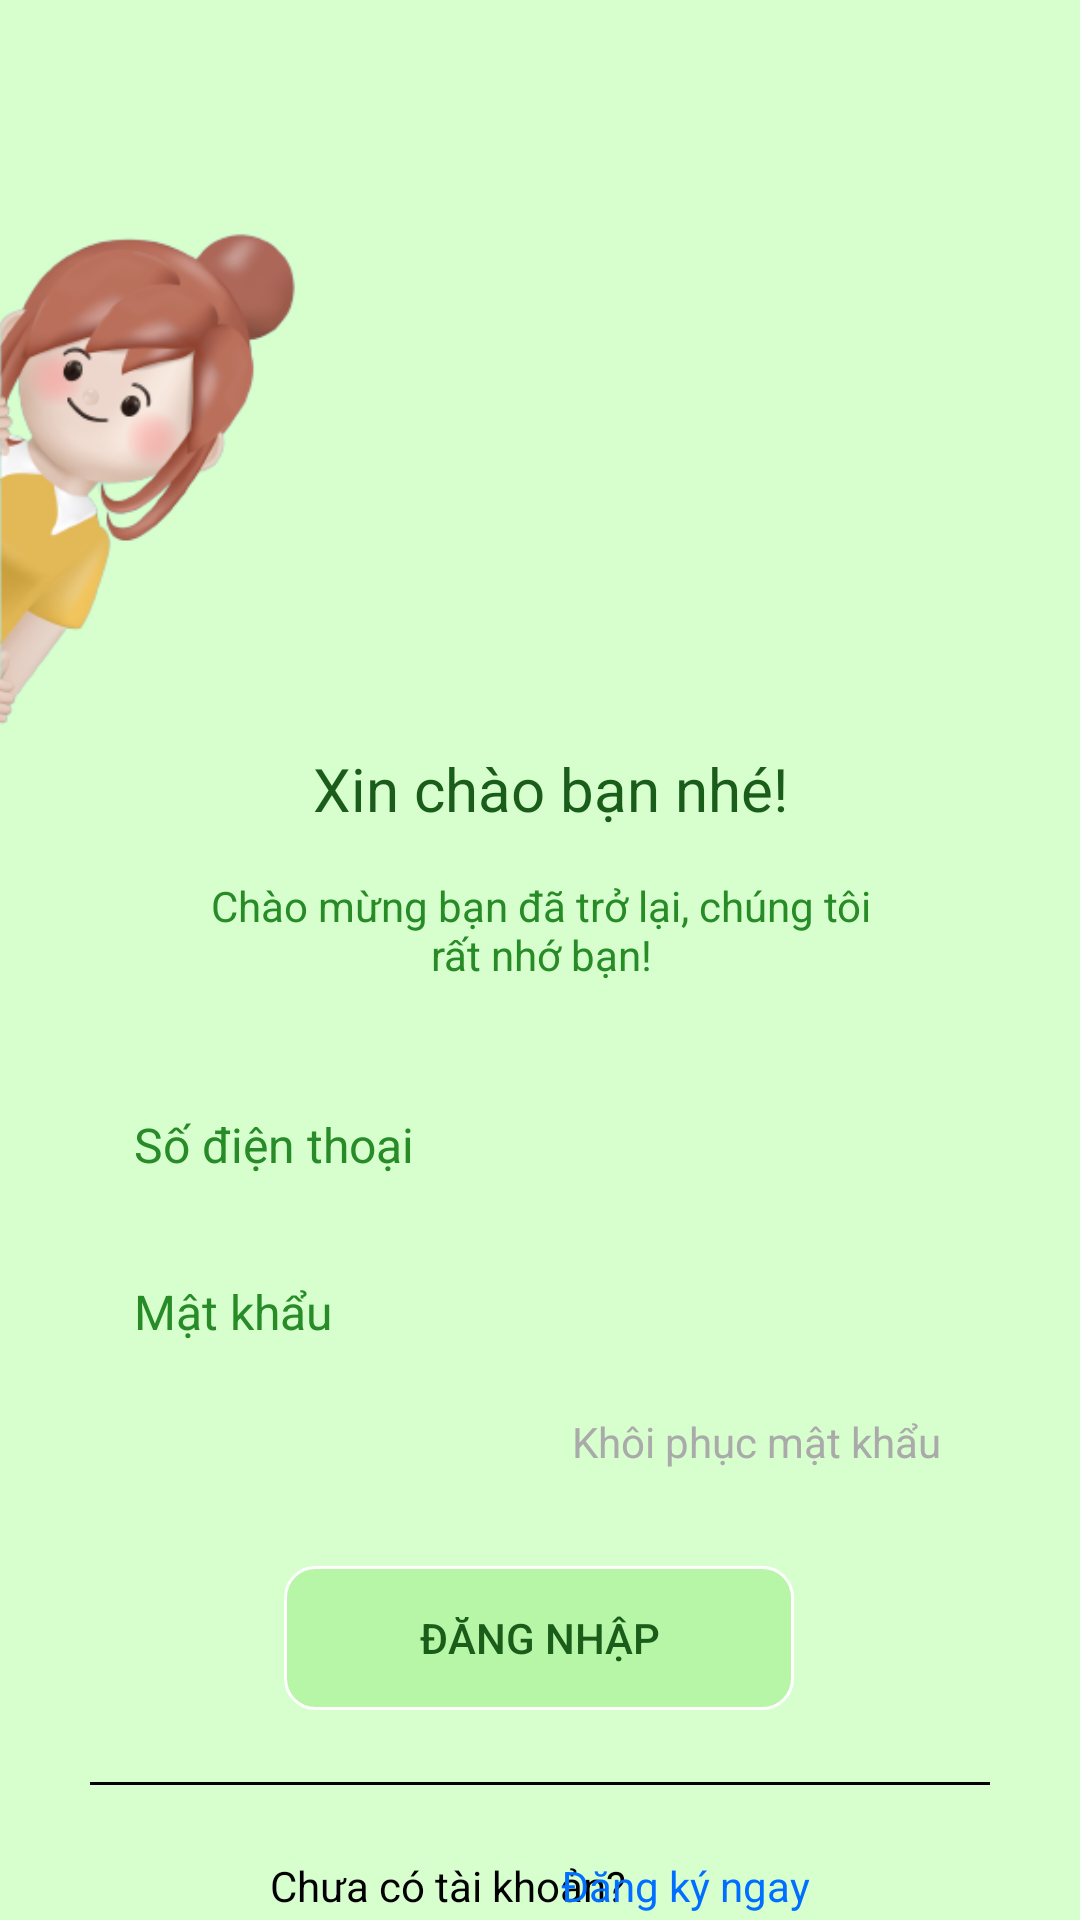

Layout XML and referenced resources for this Android screen:
<!-- AndroidManifest.xml: application theme Theme.FruitStore -->
<!-- res/layout/sign_in.xml -->
<?xml version="1.0" encoding="utf-8"?>
<androidx.constraintlayout.widget.ConstraintLayout xmlns:android="http://schemas.android.com/apk/res/android"
    xmlns:app="http://schemas.android.com/apk/res-auto"
    xmlns:tools="http://schemas.android.com/tools"
    android:layout_width="match_parent"
    android:layout_height="match_parent">

    <androidx.constraintlayout.widget.ConstraintLayout
        android:layout_width="match_parent"
        android:layout_height="match_parent"
        android:background="@color/background"
        tools:layout_editor_absoluteX="0dp"
        tools:layout_editor_absoluteY="0dp">

        <EditText
            android:id="@+id/txtSignInPwd"
            android:layout_width="300dp"
            android:layout_height="wrap_content"
            android:layout_marginTop="20dp"
            android:background="@drawable/input"
            android:ems="10"
            android:hint="Mật khẩu"
            android:inputType="textPassword"
            android:paddingStart="15dp"
            android:paddingTop="7dp"
            android:paddingEnd="15dp"
            android:paddingBottom="7dp"
            android:textColor="@color/fontLight"
            android:textColorHint="@color/fontLight"
            android:textSize="16sp"
            app:layout_constraintEnd_toEndOf="parent"
            app:layout_constraintHorizontal_bias="0.496"
            app:layout_constraintStart_toStartOf="parent"
            app:layout_constraintTop_toBottomOf="@+id/txtSignInPhone" />

        <TextView
            android:id="@+id/textView4"
            android:layout_width="wrap_content"
            android:layout_height="wrap_content"
            android:layout_marginTop="-100dp"
            android:text="Xin chào bạn nhé!"
            android:textColor="@color/fontBold"
            android:textSize="20sp"
            app:layout_constraintEnd_toEndOf="parent"
            app:layout_constraintHorizontal_bias="0.517"
            app:layout_constraintStart_toStartOf="parent"
            app:layout_constraintTop_toBottomOf="@+id/imageView3" />

        <TextView
            android:id="@+id/textView5"
            android:layout_width="230dp"
            android:layout_height="wrap_content"
            android:layout_marginTop="16dp"
            android:gravity="center"
            android:text="Chào mừng bạn đã trở lại, chúng tôi rất nhớ bạn!"
            android:textColor="@color/fontLight"
            app:layout_constraintEnd_toEndOf="parent"
            app:layout_constraintHorizontal_bias="0.502"
            app:layout_constraintStart_toStartOf="parent"
            app:layout_constraintTop_toBottomOf="@+id/textView4" />

        <EditText
            android:id="@+id/txtSignInPhone"
            android:layout_width="300dp"
            android:layout_height="wrap_content"
            android:layout_marginTop="36dp"
            android:background="@drawable/input"
            android:ems="10"
            android:hint="Số điện thoại"
            android:inputType="phone"
            android:paddingStart="15dp"
            android:paddingTop="7dp"
            android:paddingEnd="15dp"
            android:paddingBottom="7dp"
            android:textColor="@color/fontLight"
            android:textColorHint="@color/fontLight"
            android:textSize="16sp"
            app:layout_constraintEnd_toEndOf="parent"
            app:layout_constraintHorizontal_bias="0.495"
            app:layout_constraintStart_toStartOf="parent"
            app:layout_constraintTop_toBottomOf="@+id/textView5" />

        <TextView
            android:id="@+id/txtSignInForgotPwd"
            android:layout_width="wrap_content"
            android:layout_height="wrap_content"
            android:layout_marginTop="16dp"
            android:text="Khôi phục mật khẩu"
            android:textColor="@android:color/darker_gray"
            app:layout_constraintEnd_toEndOf="parent"
            app:layout_constraintHorizontal_bias="0.805"
            app:layout_constraintStart_toStartOf="parent"
            app:layout_constraintTop_toBottomOf="@+id/txtSignInPwd" />

        <Button
            android:id="@+id/btnSignInSubmit"
            style="?android:attr/borderlessButtonStyle"
            android:layout_width="170dp"
            android:layout_height="wrap_content"
            android:layout_marginTop="32dp"
            android:background="@drawable/button_green"
            android:text="ĐĂNG NHẬP"
            android:textColor="@color/fontBold"
            app:layout_constraintEnd_toEndOf="parent"
            app:layout_constraintHorizontal_bias="0.498"
            app:layout_constraintStart_toStartOf="parent"
            app:layout_constraintTop_toBottomOf="@+id/txtSignInForgotPwd" />

        <TextView
            android:id="@+id/textView7"
            android:layout_width="300dp"
            android:layout_height="1dp"
            android:layout_marginTop="24dp"
            android:background="@color/black"
            app:layout_constraintEnd_toEndOf="parent"
            app:layout_constraintHorizontal_bias="0.498"
            app:layout_constraintStart_toStartOf="parent"
            app:layout_constraintTop_toBottomOf="@+id/btnSignInSubmit" />

        <TextView
            android:id="@+id/textView8"
            android:layout_width="wrap_content"
            android:layout_height="wrap_content"
            android:layout_marginStart="90dp"
            android:layout_marginTop="24dp"
            android:text="Chưa có tài khoản?"
            android:textColor="@color/black"
            app:layout_constraintStart_toStartOf="parent"
            app:layout_constraintTop_toBottomOf="@+id/textView7" />

        <TextView
            android:id="@+id/txtSignInToSignUp"
            android:layout_width="wrap_content"
            android:layout_height="wrap_content"
            android:layout_marginTop="24dp"
            android:layout_marginEnd="90dp"
            android:text="Đăng ký ngay"
            android:textColor="#006FFF"
            app:layout_constraintEnd_toEndOf="parent"
            app:layout_constraintHorizontal_bias="1.0"
            app:layout_constraintStart_toEndOf="@+id/textView8"
            app:layout_constraintTop_toBottomOf="@+id/textView7" />

        <ImageView
            android:id="@+id/imageView3"
            android:layout_width="313dp"
            android:layout_height="349dp"
            android:layout_marginStart="-176dp"
            app:layout_constraintEnd_toEndOf="parent"
            app:layout_constraintHorizontal_bias="0.0"
            app:layout_constraintStart_toStartOf="parent"
            app:layout_constraintTop_toTopOf="parent"
            app:srcCompat="@drawable/login_woman" />

    </androidx.constraintlayout.widget.ConstraintLayout>
</androidx.constraintlayout.widget.ConstraintLayout>
<!-- resources referenced by this layout -->
<resources>
  <color name="background">#D7FECD</color>
  <color name="black">#FF000000</color>
  <color name="fontBold">#1A5D1A</color>
  <color name="fontLight">#278B27</color>
  <!-- drawable button_green (drawable) -->
  <?xml version="1.0" encoding="utf-8"?>
  <shape xmlns:android="http://schemas.android.com/apk/res/android">
  <corners android:radius="10dp"></corners>
      <solid android:color="#B7F6A7"></solid>
      <stroke android:color="@color/white" android:width="1dp"></stroke>
  </shape>
  <!-- drawable login_woman: png bitmap (drawable, 48507 bytes) -->
  <style name="Theme.FruitStore" parent="Base.Theme.FruitStore" />
  <color name="white">#FFFFFFFF</color>
  <style name="Base.Theme.FruitStore" parent="Theme.AppCompat.NoActionBar">
          
          
      </style>
</resources>
